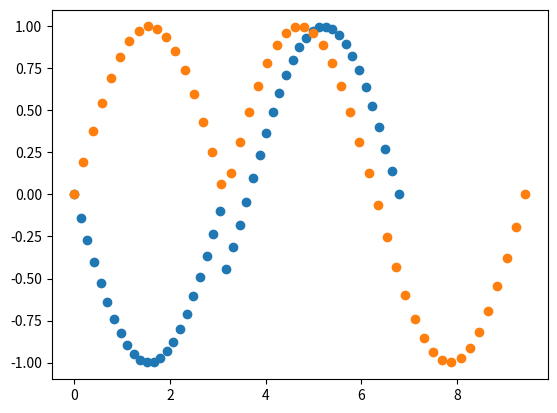

Here is the Python script that generated this plot: (Note: this script raises an exception after producing the figure.)
# ALGORYTM Z "Approximation of piecewise Hölder functions from inexact information"

# PARAMETRY ALGORYTMU:
# h = T/m, gdzie m >= 2r + 1   <--- initial resolution of the mesh
# 0 < w < (r + 1) * h

# Kroki algorytmu:
# 1. aproksymacja punktu osobliwego s_f
#   1a. siatka regularna (o długości h) oraz różnice dzielne użyte są do lokalizacji s_f na przedziale [u_1, v_1] (o długości (r+1) * h)
#   1b. zawęzenie przedziałów z 1a do [u_2, v_2] przy użyciu wielomianów ekstrpolacyjnych p_neg i p_pos
#   1c. wyprodukowanie przedziału [u_3, v_3] zawierającego się (lub równego) [u_2, v_2], w którym różnica |p_pos - p_neg| jest nierosnąca na [u_3, ksi] i niemalejąca na [ksi, v_3], gdzie ksi jest finalną aproksymacją s_f
# 2.

import numpy as np
import matplotlib.pyplot as plt
import math
from scipy.optimize import fminbound
from scipy import interpolate
import multiprocessing as mp


# EXAMPLE FUNCTION
f1__a = 0
f1__b = 2 * np.pi + 0.5
f1__r = 3
f1__rho = 10e-4

def f1(x):
    def raw_f(x):
        if 0 <= x < np.pi:
            return np.sin(x - np.pi)
        if np.pi <= x <= 2 * np.pi + 0.5:
            return np.sin(x - np.pi - 0.5)

    if isinstance(x, (list, np.ndarray)):
        return [raw_f(elem) for elem in x]
    elif isinstance(x, (float, np.float64)):
        return raw_f(x)
    
    raise Exception("x has to be list or float")

mesh = np.linspace(f1__a, f1__b, 50, dtype='float64')
plt.scatter(mesh, f1(mesh))

# EXAMPLE FUNCTION
f2__a = 0
f2__b = 3 * np.pi
f2__r = 3
f2__rho = 10e-4

def f2(x):
    def raw_f(x):
        if 0 <= x < np.pi:
            return np.sin(x)
        if np.pi <= x <= 3 * np.pi:
            return np.sin(x - np.pi)

    if isinstance(x, (list, np.ndarray)):
        return [raw_f(elem) for elem in x]
    elif isinstance(x, (float, np.float64)):
        return raw_f(x)
    
    raise Exception("x has to be list or float")

mesh = np.linspace(f2__a, f2__b, 50, dtype='float64')
plt.scatter(mesh, f2(mesh))

def devided_diff(t, y, r, i):
    '''
    t : array of data points t_i, ... , t_{i+r+1}
    y : array of y_j = f(t_j) + e_j
    '''
    
    products = []
    for j in range(i, i+r+1):
        product = 1.0
        for k in range(i, i+r+1):
            if k == j:
                continue
            product *= 1 / (t[k] - t[j])
        products.append(y[j] * product)

    products.sort()
    return math.fsum(products)

# Step 1
def step1(t, y, m, r):
    i_max = np.argmax([devided_diff(t, y, r, i) for i in range(0, m-r)])
    u_1 = t[i_max]
    v_1 = t[i_max + r +1]
    return u_1, v_1, i_max

# Step 2
def step2(f, t, y, r, d, u_1, v_1, i_max, noise=None):
    p_neg = interpolate.interp1d(
        t[i_max - r:i_max + 1],
        y[i_max - r:i_max + 1],
        fill_value="extrapolate"
    )
    p_pos = interpolate.interp1d(
        t[i_max + r + 1: i_max + 2 * r + 1 + 1],
        y[i_max + r + 1: i_max + 2 * r + 1 + 1],
        fill_value="extrapolate"
    )

    u = u_1
    v = v_1
    while v - u > d:
        z = [u + j * (v - u) / (r + 2) for j in range(1, r + 2)]
        dif = np.abs(p_pos(z) - p_neg(z))
        j_max = np.argmax(dif)

        if noise is None:
            f_value = f(z[j_max])
        else:
            f_value = f(z[j_max]) + np.random.uniform(-noise, noise)

        if np.abs(f_value - p_neg(z[j_max])) <= np.abs(f_value - p_pos(z[j_max])):
            u = z[j_max]
        else:
            v = z[j_max]
    
    u_2 = u.item()
    v_2 = v.item()
    return u_2, v_2, p_neg, p_pos, z


# Step 3
def step3(f, t, u_2, v_2, p_neg, p_pos, z, noise=None):
    u = u_2
    v = v_2

    def fun(x):
        return -1 * np.abs(p_neg(x) - p_pos(x)) # "-" beacuse we are looking for maximum, not minimum
        
    while True:
        z_max = fminbound(func=fun, x1=u, x2=v)
        
        if np.isclose(z_max, u) or np.isclose(z_max, v): # => no local maximum
            break


        if noise is None:
            f_value = f(z_max)
        else:
            f_value = f(z_max) + np.random.uniform(-noise, noise)

        if np.abs(f_value - p_neg(z_max)) <= np.abs(f_value - p_pos(z_max)): # NOISE HANDLING???
            u = z_max
        else:
            v = z_max

    u_3 = u
    v_3 = v
    
    ksi = fminbound(
        func=lambda x: np.abs(p_neg(x) - p_pos(x)),
        x1=u_3, x2=v_3)
    
    return u_3, v_3, ksi

# =====ALGORITHM=====

def Alg2015(f, f__a, f__b, r, rho, m, noise=None):
    '''
    f - funkcja, którą aproksymujemy
    r, rho - stałe regularności funkcji
    f__a, f__b - aproksymowany przedzial
    m - początkowa gęstość siatki
    noise - None lub wartosc losowego szumu
    '''
    # Step 0 (initialization of algorithm's constants and function evaluations)
    h = (f__b - f__a) / m
    d = h ** (r + rho)  # d = -1.0 * np.random.uniform(-(r + 1) * h, 0) # multiply by -1 because we need interval (0, (r + 1) * h]
    t = np.linspace(f__a, f__b, m+1, dtype='float64') # czyli mamy m+1 wezlów postaci t[0], ... , t[m]
    
    if noise is not None:
        e = np.random.uniform(-noise, noise, m+1)
        y = [f(t[j]) + e[j] for j in range(0, m+1)]
    else:
        y = np.array(f(t))

    # kroki algorytmu
    u_1, v_1, i_max = step1(t, y, m, r)
    u_2, v_2, p_neg, p_pos, z = step2(f, t, y, r, d, u_1, v_1, i_max, noise=noise)
    u_3, v_3, ksi = step3(f, t, u_2, v_2, p_neg, p_pos, z, noise=noise)

    # finalna funkcja approksymująca podaną funkcję
    polynomial1 = interpolate.interp1d(
                t[:i_max + 1],
                y[:i_max + 1])

    polynomial2 = interpolate.interp1d(
                t[i_max + r + 1:],
                y[i_max + r + 1:])

    def final_approximation(x):
        def raw_f(x):
            if t[0] <= x < u_1:
                return polynomial1(x)
            if u_1 <= x < ksi:
                return p_neg(x)
            if ksi <= x < v_1:
                return p_pos(x)
            if v_1 <= x <= t[m]:
                return polynomial2(x)
            print("WATCH OUT!!!")
            return -1

        if isinstance(x, (list, np.ndarray)):
            return [raw_f(elem) for elem in x]
        return raw_f(x)

    return t, final_approximation

# delta = 10e-4
# m = 100
# t, f_approximation = Alg2015(f1, f1__a, f1__b, f1__r, f1__rho, m, delta)

# plt.scatter(t,f_approximation(t), s=1)
# plt.plot(t, f_approximation(t))

import types
import functools

def copy_func(f):
    g = types.FunctionType(f.__code__, f.__globals__, name=f.__name__,
                           argdefs=f.__defaults__,
                           closure=f.__closure__)
    g = functools.update_wrapper(g, f)
    g.__kwdefaults__ = f.__kwdefaults__
    return g

import scipy.integrate as integrate

def worst_case_error(fun, fun_data, algorithm, alg_data, num, p=2):
    '''
    calculate worst case error with respect to noise for function fun
    '''
    f__a, f__b, r, rho = fun_data
    m, noise = alg_data
    
    norms = []
    errors = [] # Errors of intergation

    fun_copy = copy_func(fun)
    algorithm_copy = copy_func(algorithm)

    for i in range(num):
        f_approximation = algorithm_copy(fun_copy, f__a, f__b, r, rho, m, noise)[1]
        result, error = integrate.quad(lambda x: abs(fun(x) - f_approximation(x))**p, f__a, f__b)
        norm = result**(1/p)
        norms.append(norm)
        errors.append(error) 

    result = np.max(norms)
    print("worst case error for {} alg runs with m={} equals: {}".format(num, m, result))

    return result

log10_m_array = np.linspace(1.5, 4.5, num=20)
m_array = np.array(np.power(10, log10_m_array), dtype='int')
deltas = [None, 10e-12, 10e-8, 10e-4]

dataset = [(f1, (f1__a, f1__b, 2, f1__rho), Alg2015,(m.item(), None), 10, 2) for m in np.nditer(m_array)]

with mp.Pool(processes=3) as pool:
    results = pool.starmap(worst_case_error, dataset)

    print(results)

for m in np.nditer(m_array):
    error = worst_case_error(
        fun=f1,
        fun_data=(f1__a, f1__b, 2, f1__rho),
        algorithm=Alg2015,
        alg_data=(m.item(), None),
        num=10,
        p=2)

# errors_for_deltas_f1 = []
# for delta in deltas:
#     errors = []
#     for m in np.nditer(m_array):
#         error = worst_case_error(
#             fun=f1,
#             fun_data=(f1__a, f1__b, 4, f1__rho),
#             algorithm=Alg2015,
#             alg_data=(m, delta),
#             num=1000,
#             p=2)

#         errors.append(error)
#         print("delta: {} ---   m: {} -> error: {:.12f}".format(delta, m, error))
    
#     errors_for_deltas_f1.append(errors)


# errors_for_deltas_f2 = []
# for delta in deltas:
#     errors = []
#     for m in np.nditer(m_array):
#         error = worst_case_error(
#             fun=f2,
#             fun_data=(f2__a, f2__b, 4, f2__rho),
#             algorithm=Alg2015,
#             alg_data=(m, delta),
#             num=1000,
#             p=2)

#         errors.append(error)
#         print("delta: {} ---   m: {} -> error: {:.12f}".format(delta, m, error))
    
#     errors_for_deltas_f2.append(errors)


log10errors_for_deltas_f1 = np.log10(errors_for_deltas_f1)
log10errors_for_deltas_f2 = np.log10(errors_for_deltas_f2)

log10errors_for_deltas_f1[1]

colors = ['g', 'red', 'b', 'orange']
markers = [',', 'x', 'o', '+', '.', 'v', '^', '<', '>', 's', 'd']

for i in range(4):
    plt.scatter(log10_m_array, -log10errors_for_deltas_f1[i], c=colors[i], marker=markers[i])

plt.show()

print(log10_m_array)
print(deltas)
print(log10errors_for_deltas_f1)
print(log10errors_for_deltas_f2)